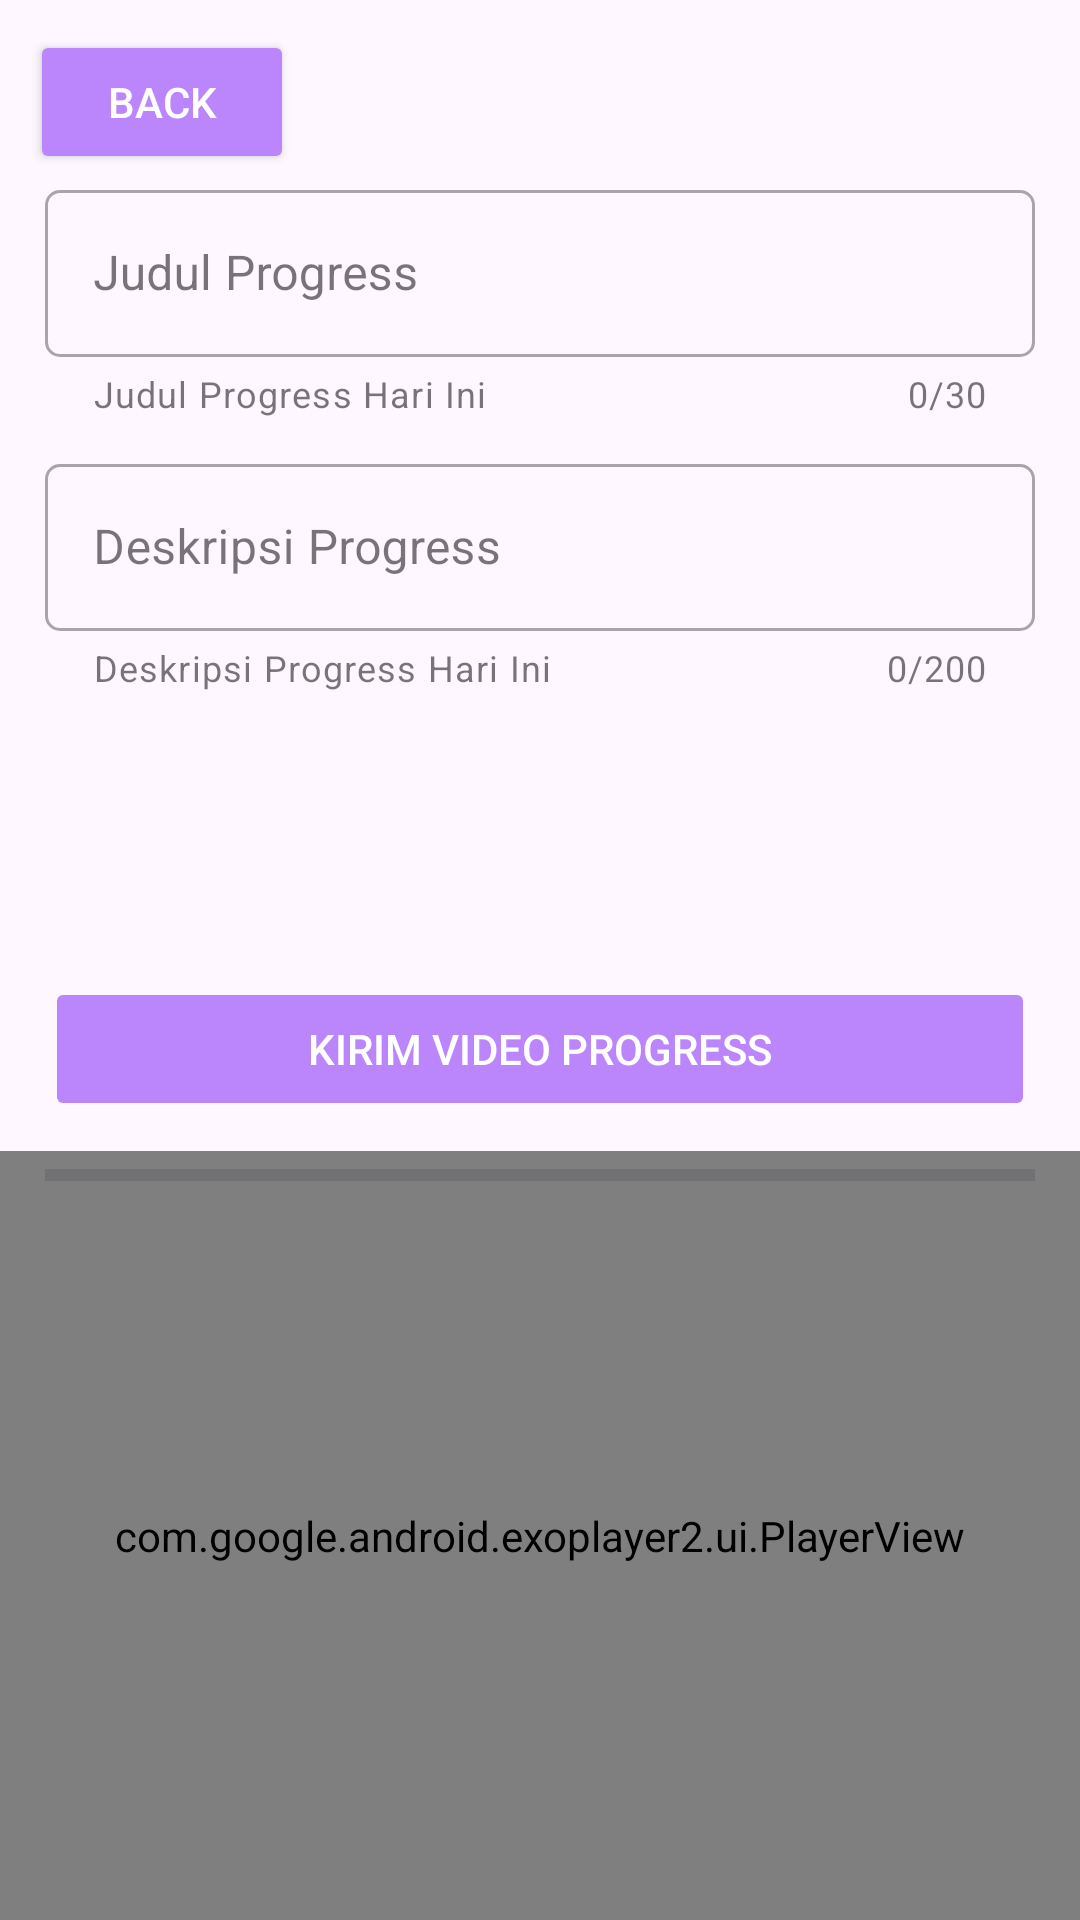

Layout XML and referenced resources for this Android screen:
<!-- AndroidManifest.xml: application theme Theme.Proman -->
<!-- res/layout/fragment_upload_progress_video.xml -->
<?xml version="1.0" encoding="utf-8"?>
<FrameLayout xmlns:android="http://schemas.android.com/apk/res/android"
    xmlns:app="http://schemas.android.com/apk/res-auto"
    xmlns:tools="http://schemas.android.com/tools"
    android:layout_width="match_parent"
    android:layout_height="match_parent"
    tools:context=".Activity.FragmentProjectList.UploadProgressVideo">

    <ScrollView
        android:layout_width="match_parent"
        android:fillViewport="true"
        android:layout_height="match_parent">
        <androidx.constraintlayout.widget.ConstraintLayout
            android:layout_width="match_parent"
            android:layout_height="match_parent">

            <Button
                android:id="@+id/backButtonUploadProgress"
                android:layout_width="wrap_content"
                android:layout_height="wrap_content"
                android:layout_marginLeft="10sp"
                android:layout_marginTop="10sp"
                android:backgroundTint="@color/purple_200"
                android:drawableLeft="@drawable/ic_round_keyboard_backspace_24"
                android:text="Back"
                android:textColor="@color/white"
                app:layout_constraintStart_toStartOf="parent"
                app:layout_constraintTop_toTopOf="parent" />

            <androidx.recyclerview.widget.RecyclerView
                android:id="@+id/videoListUploadProgress"
                android:layout_width="match_parent"
                android:layout_height="95sp"
                android:layout_marginHorizontal="15sp"
                android:paddingVertical="10sp"
                app:layout_constraintEnd_toEndOf="parent"
                app:layout_constraintStart_toStartOf="parent"

                app:layout_constraintTop_toBottomOf="@+id/progressDescriptionTextInputLayout"
                tools:listitem="@layout/media_item" />

            <com.google.android.material.textfield.TextInputLayout
                android:id="@+id/titleProgressTextInputlayout"
                style="@style/Widget.MaterialComponents.TextInputLayout.OutlinedBox"
                android:layout_width="match_parent"
                android:layout_height="wrap_content"
                android:layout_marginHorizontal="15sp"
                android:hint="Judul Progress"
                app:boxCornerRadiusBottomEnd="5sp"
                app:boxCornerRadiusBottomStart="5sp"
                app:boxCornerRadiusTopEnd="5sp"
                app:boxCornerRadiusTopStart="5sp"
                app:counterEnabled="true"
                app:counterMaxLength="30"
                app:endIconMode="clear_text"
                app:helperText="Judul Progress Hari Ini"
                app:layout_constraintEnd_toEndOf="parent"
                app:layout_constraintStart_toStartOf="parent"

                app:layout_constraintTop_toBottomOf="@+id/backButtonUploadProgress"
                app:startIconDrawable="@drawable/ic_baseline_group_24">

                <com.google.android.material.textfield.TextInputEditText
                    android:id="@+id/titleProgressUploadEditText"
                    android:layout_width="match_parent"
                    android:layout_height="match_parent"
                    android:inputType="textCapSentences"
                    android:maxLength="30" />
            </com.google.android.material.textfield.TextInputLayout>
            <com.google.android.material.textfield.TextInputLayout
                android:id="@+id/progressDescriptionTextInputLayout"
                style="@style/Widget.MaterialComponents.TextInputLayout.OutlinedBox"
                android:layout_width="match_parent"
                android:layout_height="wrap_content"
                android:layout_marginHorizontal="15sp"
                android:layout_marginTop="10sp"
                android:hint="Deskripsi Progress"
                app:boxCornerRadiusBottomEnd="5sp"
                app:boxCornerRadiusBottomStart="5sp"
                app:boxCornerRadiusTopEnd="5sp"
                app:boxCornerRadiusTopStart="5sp"
                app:counterEnabled="true"
                app:counterMaxLength="200"
                app:endIconMode="clear_text"
                app:helperText="Deskripsi Progress Hari Ini"
                app:layout_constraintEnd_toEndOf="parent"
                app:layout_constraintStart_toStartOf="parent"
                app:layout_constraintTop_toBottomOf="@+id/titleProgressTextInputlayout"
                app:startIconDrawable="@drawable/ic_baseline_group_24">

                <com.google.android.material.textfield.TextInputEditText
                    android:id="@+id/progressDescriptionEditText"
                    android:layout_width="match_parent"
                    android:layout_height="match_parent"
                    android:inputType="text|textMultiLine"
                    android:maxLength="200"
                    android:maxLines="5" />
            </com.google.android.material.textfield.TextInputLayout>
            <Button
                android:visibility="gone"
                android:id="@+id/secretTap"
                android:layout_width="wrap_content"
                android:layout_height="wrap_content"
                app:layout_constraintStart_toStartOf="parent"
                app:layout_constraintTop_toTopOf="parent" />
            <Button
                android:enabled="false"
                android:id="@+id/uploadProgressButton"
                android:layout_width="match_parent"
                android:layout_height="wrap_content"
                android:layout_marginHorizontal="15sp"
                android:backgroundTint="@color/purple_200"
                android:text="Kirim Video Progress"
                android:textColor="@color/white"
                app:layout_constraintEnd_toEndOf="parent"
                app:layout_constraintStart_toStartOf="parent"

                app:layout_constraintTop_toBottomOf="@+id/videoListUploadProgress" />

            <com.google.android.exoplayer2.ui.PlayerView
                android:id="@+id/viewProgressVideo"
                android:layout_width="match_parent"
                android:layout_height="0sp"
                android:layout_marginTop="10sp"
                app:layout_constraintBottom_toBottomOf="parent"
                app:layout_constraintTop_toBottomOf="@+id/uploadProgressButton"
                app:resize_mode="fill"
                app:use_controller="true" />

            <ProgressBar
                android:id="@+id/progressUpload"
                style="@style/Widget.AppCompat.ProgressBar.Horizontal"
                android:layout_width="match_parent"
                android:layout_height="wrap_content"
                android:layout_marginHorizontal="15sp"
                android:layout_marginTop="10sp"
                android:indeterminateBehavior="cycle"
                app:layout_constraintTop_toBottomOf="@+id/uploadProgressButton" />
        </androidx.constraintlayout.widget.ConstraintLayout>
    </ScrollView>
</FrameLayout>
<!-- res/layout/media_item.xml (included above) -->
<?xml version="1.0" encoding="utf-8"?>
<androidx.constraintlayout.widget.ConstraintLayout xmlns:android="http://schemas.android.com/apk/res/android"
    xmlns:app="http://schemas.android.com/apk/res-auto"
    android:layout_width="wrap_content"
    android:layout_height="wrap_content"
    >

    <com.google.android.material.card.MaterialCardView
        android:layout_width="128sp"
        android:layout_height="72sp"
        app:strokeWidth="3sp"
        app:flow_verticalAlign="center"
        app:flow_horizontalAlign="center"
        android:background="@android:color/transparent"
        app:strokeColor="@color/purple_200"
        android:layout_marginLeft="10sp"
        app:layout_constraintStart_toStartOf="parent"
        app:layout_constraintTop_toTopOf="parent"
        app:cardCornerRadius="10sp">
        <com.google.android.exoplayer2.ui.PlayerView
            android:id="@+id/itemsVideoView"
            android:layout_width="match_parent"
            android:layout_height="match_parent"
            android:visibility="gone"
            android:layout_gravity="center"
            app:use_controller="false"
            app:resize_mode="fill"
            />
        <ImageView
            android:layout_gravity="center"
            android:id="@+id/itemsImageView"
            android:layout_width="match_parent"
            android:layout_height="match_parent"
            android:scaleType="centerCrop"
            android:visibility="gone"/>
        <TextView
            android:id="@+id/uploadText"
            android:gravity="center"
            android:layout_width="match_parent"
            android:layout_height="match_parent"
            android:text="Klik Disini\n Untuk Rekam \nProgress"
            android:textStyle="bold"
            android:textColor="@color/purple_200"
            android:textSize="15sp"
            android:textAlignment="center"
            />
    </com.google.android.material.card.MaterialCardView>
</androidx.constraintlayout.widget.ConstraintLayout>
<!-- resources referenced by this layout -->
<resources>
  <color name="purple_200">#FFBB86FC</color>
  <color name="white">#FFFFFFFF</color>
  <style name="Theme.Proman" parent="Theme.Material3.Light.NoActionBar">
          
          <item name="colorPrimary">@color/purple_500</item>
          <item name="colorPrimaryVariant">@color/purple_700</item>
          <item name="colorOnPrimary">@color/white</item>
          
          <item name="colorSecondary">@color/teal_200</item>
          <item name="colorSecondaryVariant">@color/teal_700</item>
          <item name="colorOnSecondary">@color/black</item>
          
          <item name="android:statusBarColor" tools:targetApi="l">?attr/colorPrimaryVariant</item>
          
      </style>
  <color name="purple_500">#FF6200EE</color>
  <color name="purple_700">#FF3700B3</color>
  <color name="teal_200">#FF03DAC5</color>
  <color name="teal_700">#FF018786</color>
  <color name="black">#FF000000</color>
</resources>
